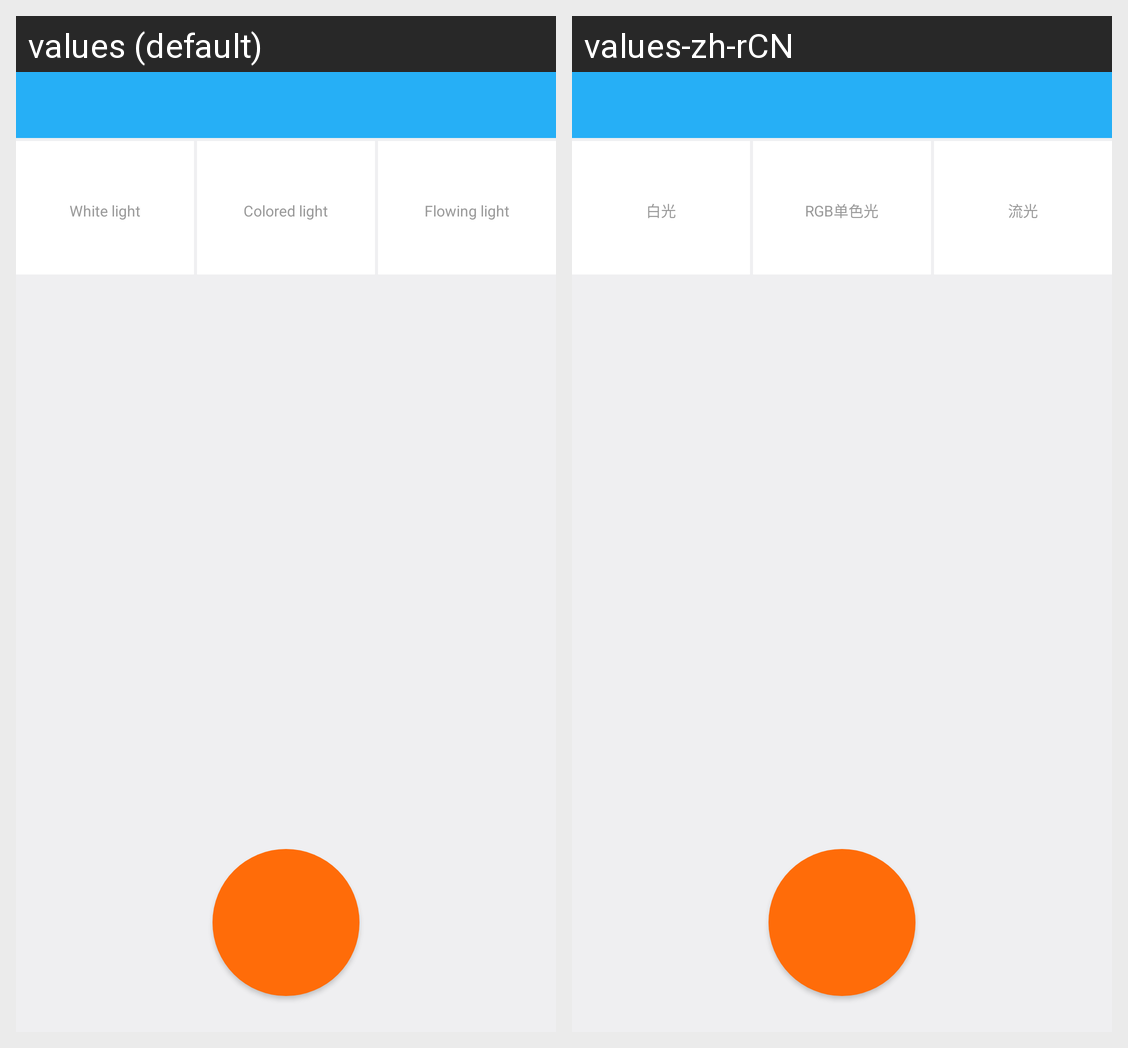

The Android screen above is rendered under two locales of the same app. Produce the string resources it draws, with the default and per-locale values.
Android screen res/layout/act_light_detail.xml rendered under 2 locales, left to right: values (default), values-zh-rCN. Device: Nexus 5 (rendered at 1080×1920; each locale shown at half size, 540×960, under a caption strip naming it); theme AppTheme.NoActionBar.
Strings drawn on this screen, with the default value and each locale's value (text and hints the layout hard-codes, and strings that could not be matched under every locale, appear in the picture but are not listed):

light_detail_kl
  values: White light
  values-zh-rCN: 白光

light_detail_rgbl
  values: Colored light
  values-zh-rCN: RGB单色光

light_detail_flow
  values: Flowing light
  values-zh-rCN: 流光
